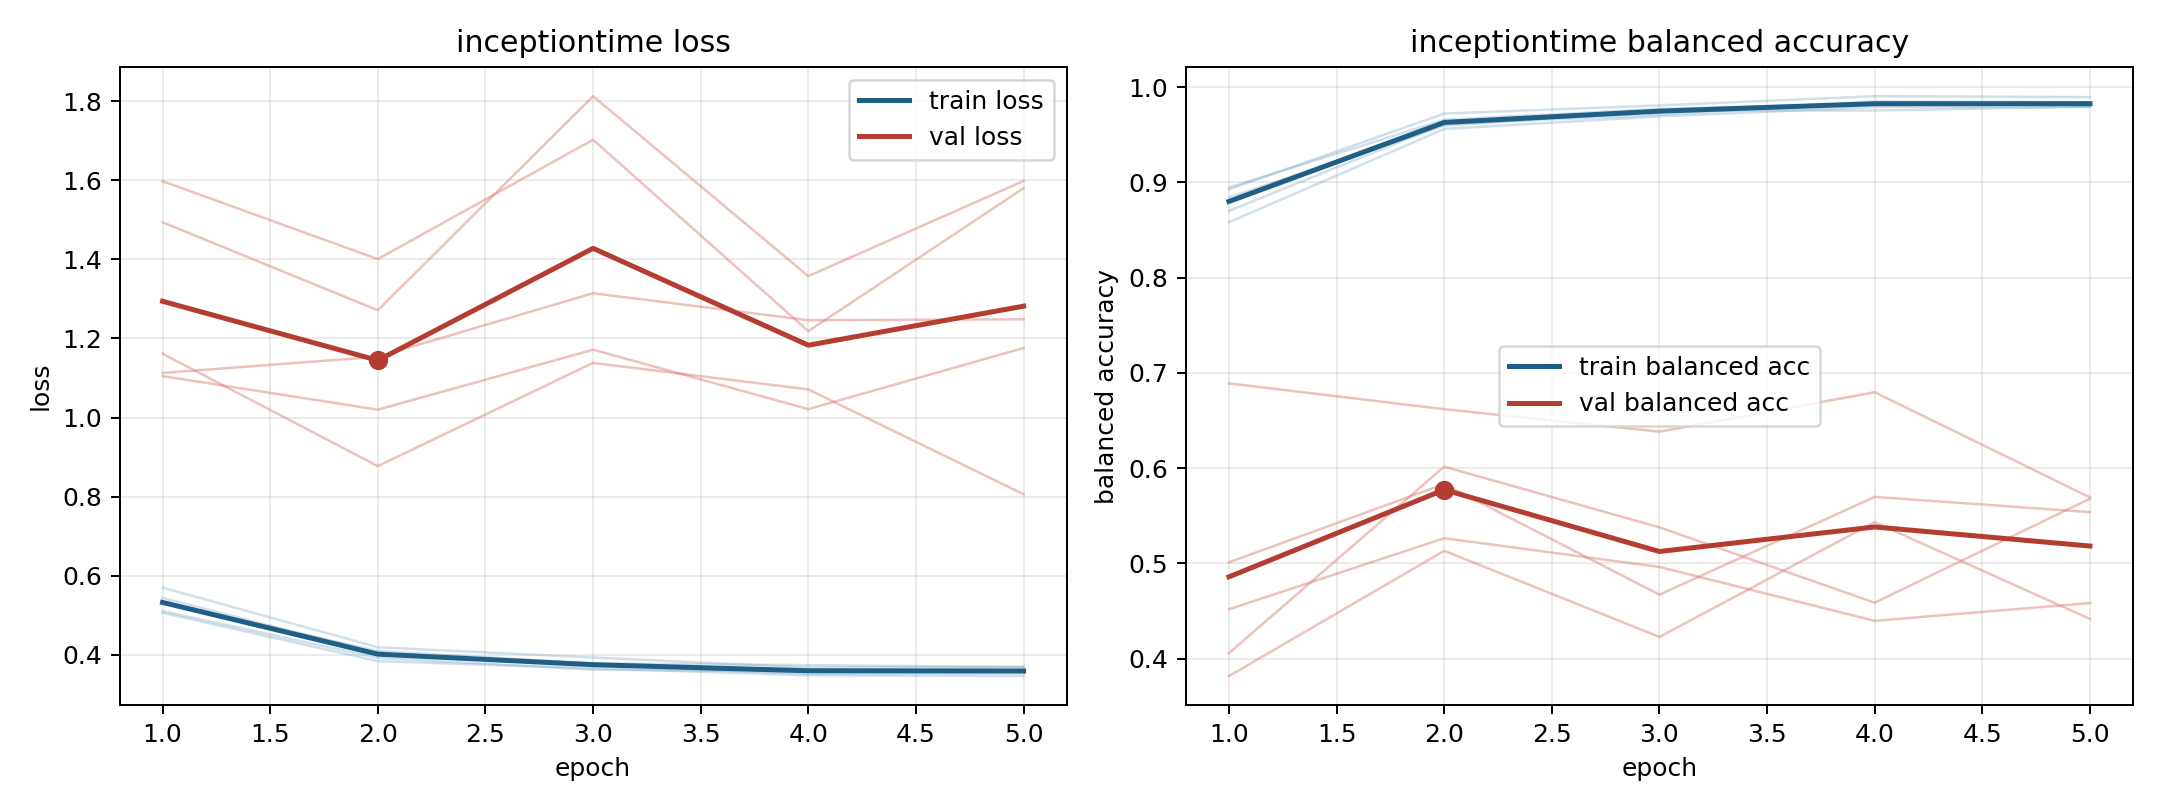

Data behind this chart, as committed beside it:
model, fold, epoch, train_loss, train_balanced_accuracy, val_loss, val_balanced_accuracy
inceptiontime, 1, 1, 0.5106, 0.8947, 1.113, 0.689
inceptiontime, 1, 2, 0.3925, 0.9658, 1.154, 0.6619
inceptiontime, 1, 3, 0.3625, 0.9773, 1.314, 0.6383
inceptiontime, 1, 4, 0.3578, 0.9831, 1.246, 0.6797
inceptiontime, 1, 5, 0.3577, 0.981, 1.248, 0.5693
inceptiontime, 2, 1, 0.5062, 0.8928, 1.494, 0.4518
inceptiontime, 2, 2, 0.3841, 0.9723, 1.271, 0.5264
inceptiontime, 2, 3, 0.3663, 0.9809, 1.812, 0.4963
inceptiontime, 2, 4, 0.3482, 0.9906, 1.357, 0.4396
inceptiontime, 2, 5, 0.3463, 0.9896, 1.598, 0.4583
inceptiontime, 3, 1, 0.5702, 0.8583, 1.105, 0.5011
inceptiontime, 3, 2, 0.4192, 0.9561, 1.02, 0.5833
inceptiontime, 3, 3, 0.3934, 0.9694, 1.172, 0.4671
inceptiontime, 3, 4, 0.3678, 0.9792, 1.021, 0.5698
inceptiontime, 3, 5, 0.3701, 0.9792, 1.176, 0.5538
inceptiontime, 4, 1, 0.5318, 0.8843, 1.598, 0.3816
inceptiontime, 4, 2, 0.4098, 0.9595, 1.401, 0.5132
inceptiontime, 4, 3, 0.3784, 0.9756, 1.702, 0.4227
inceptiontime, 4, 4, 0.374, 0.9755, 1.218, 0.5433
inceptiontime, 4, 5, 0.3689, 0.9797, 1.58, 0.4416
inceptiontime, 5, 1, 0.5441, 0.8701, 1.161, 0.4057
inceptiontime, 5, 2, 0.4035, 0.9614, 0.8772, 0.6015
inceptiontime, 5, 3, 0.3752, 0.971, 1.138, 0.5378
inceptiontime, 5, 4, 0.3516, 0.9851, 1.071, 0.4587
inceptiontime, 5, 5, 0.3533, 0.9842, 0.806, 0.5679
